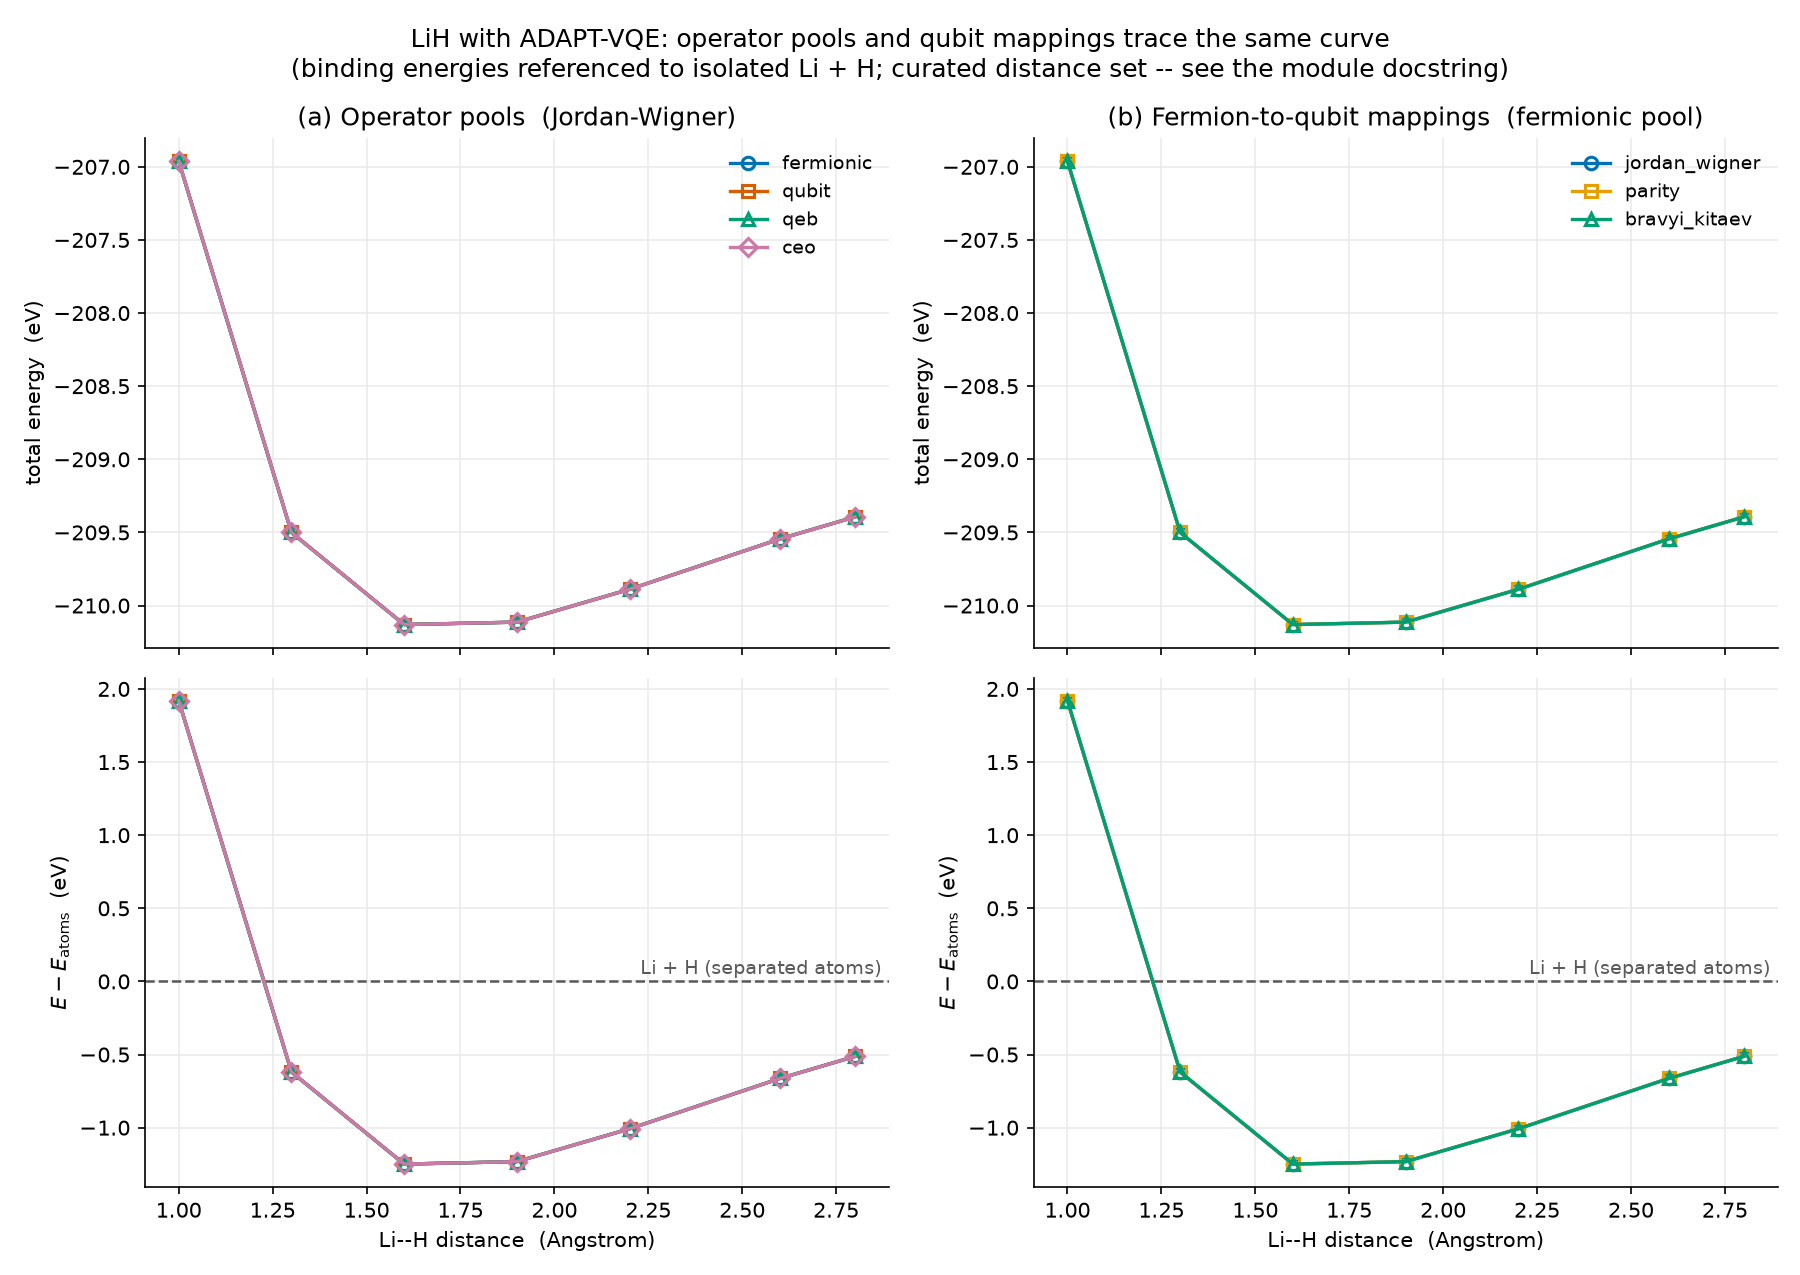

The table this chart was drawn from, first rows:
sweep, series, mapping, distance_A, energy_eV, atoms_eV, binding_eV, num_operators
pool, fermionic, jordan_wigner, 1.0, -207, -208.9, 1.92, 10
pool, qubit, jordan_wigner, 1.0, -207, -208.9, 1.92, 14
pool, qeb, jordan_wigner, 1.0, -207, -208.9, 1.92, 10
pool, ceo, jordan_wigner, 1.0, -207, -208.9, 1.92, 10
mapping, jordan_wigner, jordan_wigner, 1.0, -207, -208.9, 1.92, 10
mapping, parity, parity, 1.0, -207, -208.9, 1.92, 10
mapping, bravyi_kitaev, bravyi_kitaev, 1.0, -207, -208.9, 1.92, 10
pool, fermionic, jordan_wigner, 1.3, -209.5, -208.9, -0.6192, 10
pool, qubit, jordan_wigner, 1.3, -209.5, -208.9, -0.6192, 14
pool, qeb, jordan_wigner, 1.3, -209.5, -208.9, -0.6192, 10
pool, ceo, jordan_wigner, 1.3, -209.5, -208.9, -0.6192, 10
mapping, jordan_wigner, jordan_wigner, 1.3, -209.5, -208.9, -0.6192, 10
mapping, parity, parity, 1.3, -209.5, -208.9, -0.6192, 10
mapping, bravyi_kitaev, bravyi_kitaev, 1.3, -209.5, -208.9, -0.6192, 10
pool, fermionic, jordan_wigner, 1.6, -210.1, -208.9, -1.249, 11
pool, qubit, jordan_wigner, 1.6, -210.1, -208.9, -1.249, 14
pool, qeb, jordan_wigner, 1.6, -210.1, -208.9, -1.249, 11
pool, ceo, jordan_wigner, 1.6, -210.1, -208.9, -1.249, 11
mapping, jordan_wigner, jordan_wigner, 1.6, -210.1, -208.9, -1.249, 11
mapping, parity, parity, 1.6, -210.1, -208.9, -1.249, 11
mapping, bravyi_kitaev, bravyi_kitaev, 1.6, -210.1, -208.9, -1.249, 11
pool, fermionic, jordan_wigner, 1.9, -210.1, -208.9, -1.232, 11
pool, qubit, jordan_wigner, 1.9, -210.1, -208.9, -1.232, 14
pool, qeb, jordan_wigner, 1.9, -210.1, -208.9, -1.232, 11
pool, ceo, jordan_wigner, 1.9, -210.1, -208.9, -1.232, 11
mapping, jordan_wigner, jordan_wigner, 1.9, -210.1, -208.9, -1.232, 11
mapping, parity, parity, 1.9, -210.1, -208.9, -1.232, 11
mapping, bravyi_kitaev, bravyi_kitaev, 1.9, -210.1, -208.9, -1.232, 11
pool, fermionic, jordan_wigner, 2.2, -209.9, -208.9, -1.008, 11
pool, qubit, jordan_wigner, 2.2, -209.9, -208.9, -1.008, 14
pool, qeb, jordan_wigner, 2.2, -209.9, -208.9, -1.008, 11
pool, ceo, jordan_wigner, 2.2, -209.9, -208.9, -1.008, 11
mapping, jordan_wigner, jordan_wigner, 2.2, -209.9, -208.9, -1.008, 11
mapping, parity, parity, 2.2, -209.9, -208.9, -1.008, 11
mapping, bravyi_kitaev, bravyi_kitaev, 2.2, -209.9, -208.9, -1.008, 11
pool, fermionic, jordan_wigner, 2.6, -209.5, -208.9, -0.6637, 12
pool, qubit, jordan_wigner, 2.6, -209.5, -208.9, -0.6637, 14
pool, qeb, jordan_wigner, 2.6, -209.5, -208.9, -0.6637, 11
pool, ceo, jordan_wigner, 2.6, -209.5, -208.9, -0.6637, 11
mapping, jordan_wigner, jordan_wigner, 2.6, -209.5, -208.9, -0.6637, 12
mapping, parity, parity, 2.6, -209.5, -208.9, -0.6637, 12
mapping, bravyi_kitaev, bravyi_kitaev, 2.6, -209.5, -208.9, -0.6637, 11
pool, fermionic, jordan_wigner, 2.8, -209.4, -208.9, -0.5129, 10
pool, qubit, jordan_wigner, 2.8, -209.4, -208.9, -0.5129, 14
pool, qeb, jordan_wigner, 2.8, -209.4, -208.9, -0.5129, 10
pool, ceo, jordan_wigner, 2.8, -209.4, -208.9, -0.5129, 10
mapping, jordan_wigner, jordan_wigner, 2.8, -209.4, -208.9, -0.5129, 10
mapping, parity, parity, 2.8, -209.4, -208.9, -0.5129, 10
mapping, bravyi_kitaev, bravyi_kitaev, 2.8, -209.4, -208.9, -0.5129, 10
